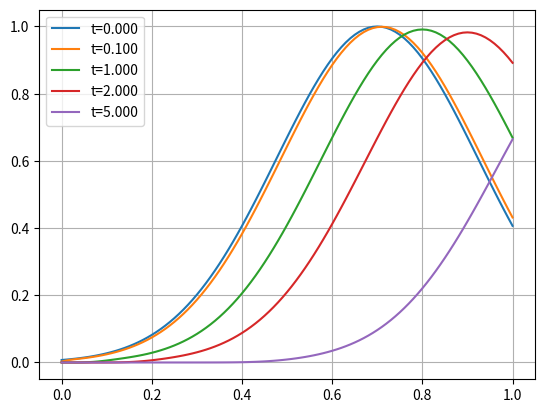

This figure's Python source:
import numpy as np
import matplotlib.pyplot as plt
from scipy.sparse import diags,csr_matrix
from scipy.sparse.linalg import spsolve

beta = 0.1
x = np.linspace(0, 1,101)
u0 = np.exp(-10*(x-0.7)**2)
Nx = u0.shape[0]
Nt = 500
dx = x[1] - x[0]
dt = 0.01

a1 = beta*dt/dx
a2 = 1-beta*dt/dx
a3 = 0

A_Periodic = csr_matrix(diags([a1, a3, a2, a1, a3],[1-Nx,-1,0,1,Nx-1], shape=(Nx,Nx)))
A_Dirichlet = csr_matrix(diags([a3, a2, a1],[-1,0,1], shape=(Nx,Nx)))

A_Periodic = A_Periodic.toarray()
A_Dirichlet = A_Dirichlet.toarray()

sol = np.zeros((Nt+1,Nx))

sol[0,:] = u0

for ti in range(Nt):
    # sol[ti+1] = sol[ti] @ A_Periodic
    sol[ti+1] = sol[ti] @ A_Dirichlet

for ti in [0,10,100,200,500]:
    plt.plot(x, sol[ti,:], label="t=%.3f"%(dt*ti))

plt.legend()
plt.grid()
plt.show()